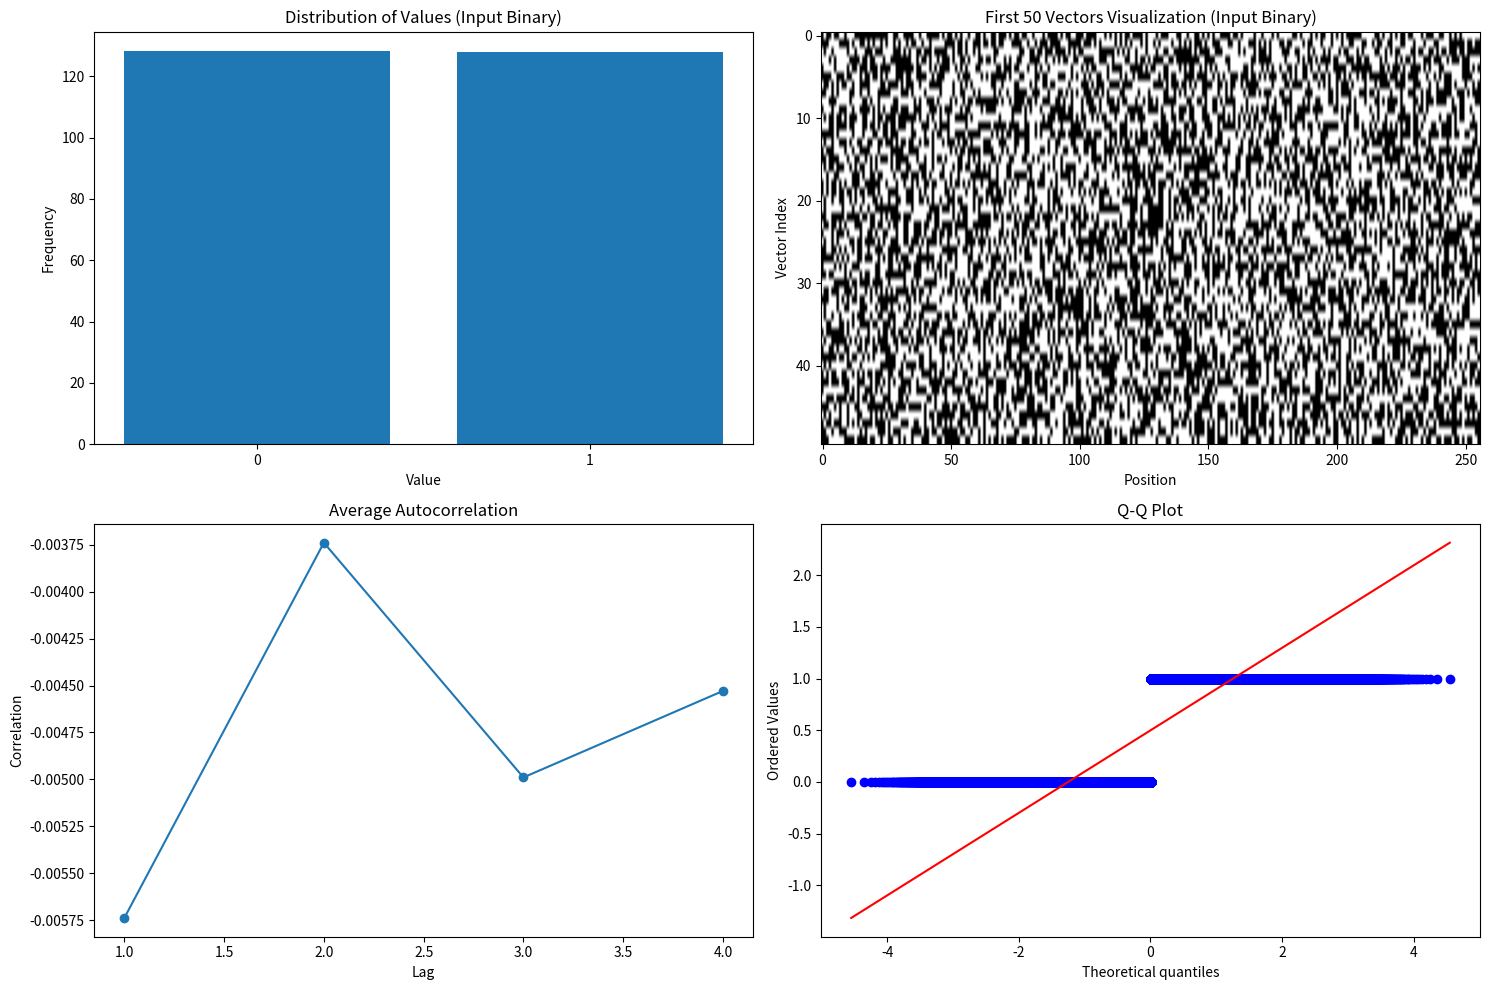
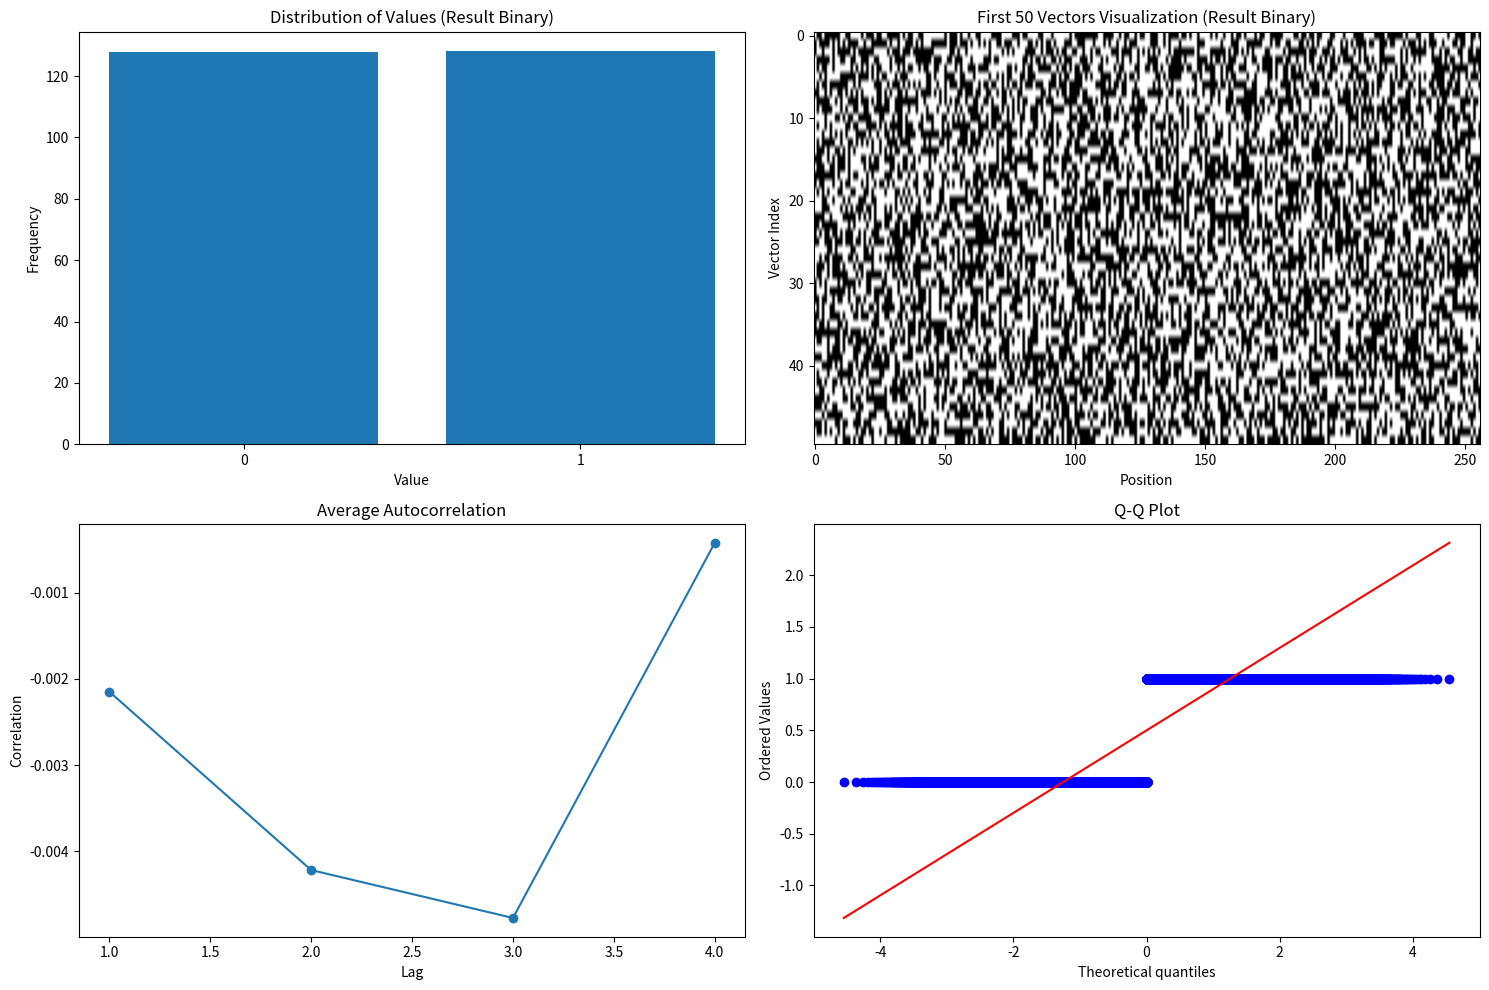

Write Python code to recreate these figures, in order.
import numpy as np
from scipy import stats
import matplotlib.pyplot as plt

def generate_binary_vectors(n_vectors=1000, vector_size=256):
    """Generate random binary vectors."""
    return np.random.randint(0, 2, size=(n_vectors, vector_size))

def generate_ternary_matrix(input_size=256, output_size=256):
    """
    Generate a random ternary matrix with values -1, 0, and 1,
    where each row is balanced: exactly 32 entries of +1 and 32 entries of -1,
    and the rest are 0.

    Parameters:
      input_size (int): Number of rows in the matrix.
      output_size (int): Number of columns in the matrix (must be >= 64).

    Returns:
      np.ndarray: A matrix of shape (input_size, output_size) where each row
                  has 32 +1's, 32 -1's, and (output_size - 64) zeros.
    """
    if output_size < 64:
        raise ValueError("output_size must be at least 64 to have 32 +1's and 32 -1's per row")

    A = np.zeros((input_size, output_size), dtype=int)
    d = 64  # total nonzero entries per row (32 +1's and 32 -1's)
    pos_count = d // 2  # 32
    neg_count = d // 2  # 32

    for i in range(input_size):
        # Randomly choose d distinct column indices for nonzero entries.
        indices = np.random.choice(output_size, d, replace=False)
        # Create an array with 32 +1's and 32 -1's.
        values = np.array([1] * pos_count + [-1] * neg_count)
        # Shuffle the values so that the positions of +1's and -1's are random.
        np.random.shuffle(values)
        A[i, indices] = values

    return A

def apply_matrix_and_threshold(binary_vectors, ternary_matrix):
    """
    Multiply binary vectors by a ternary matrix, add a bias term and a random noise matrix,
    then use a simple threshold (x > 0 → 1, else 0).

    Steps:
      1. Compute the matrix product.
      2. Compute the bias vector as: bias = -0.5 * sum(ternary_matrix, axis=0) and add it.
      3. Add a random noise matrix. (Here we use noise drawn from {0, 1} per element.)
      4. Multiply the result by 2 (to amplify the signal) and add the noise.
      5. Apply thresholding: if result > 0 → 1; otherwise → 0.
    
    Parameters:
      binary_vectors (np.ndarray): Array of shape (m, n) with binary values (0 or 1).
      ternary_matrix (np.ndarray): Array of shape (n, p) with values -1, 0, or 1.

    Returns:
      np.ndarray: Binary output vectors after thresholding.
    """
    # Step 1: Matrix multiplication
    result = np.matmul(binary_vectors, ternary_matrix)

    # Step 2: Add bias computed from the ternary matrix
    bias = -np.sum(ternary_matrix, axis=0)

    # Step 3: Add a random noise matrix.
    # Here we generate noise with values 0 or 1, with a unique noise vector per row.
    noise = np.random.choice([0, 1], size=result.shape)
    
    # Step 4: Amplify the result and add the noise.
    result = 2*result + bias + noise

    # Step 5: Simple thresholding: if result > 0 then 1, else 0.
    output = np.where(result > 0, 1, 0)

    return output

def analyze_binary_randomness(vectors):
    """Perform statistical tests on binary vectors."""
    results = {}
    test_results = {}
    
    # Basic statistics
    results['overall_mean'] = np.mean(vectors)
    results['std_dev'] = np.std(vectors)
    
    # Distribution of ones and zeros (ratio of ones to vector length)
    counts = np.sum(vectors, axis=1)
    results['zero_one_ratio'] = np.mean(counts) / vectors.shape[1]
    
    # Chi-square test for uniformity
    observed_counts = np.array([np.sum(vectors == 0), np.sum(vectors == 1)])
    expected_counts = np.array([vectors.size / 2, vectors.size / 2])
    chi2_stat, chi2_p = stats.chisquare(observed_counts, expected_counts)
    results['chi2_p_value'] = chi2_p
    # Save chi-square details
    results['chi2_details'] = {
        'observed_counts': observed_counts,
        'expected_counts': expected_counts,
        'chi2_statistic': chi2_stat
    }
    
    # Runs test: count the number of runs in each vector.
    runs_test_results = []
    for vector in vectors:
        runs = np.diff(vector).astype(bool).sum() + 1
        runs_test_results.append(runs)
    results['avg_runs'] = np.mean(runs_test_results)
    
    # Autocorrelation: compute the first 4 lags.
    autocorr_results = []
    for vector in vectors:
        autocorr = np.correlate(vector - np.mean(vector), vector - np.mean(vector), mode='full')
        autocorr = autocorr[len(autocorr) // 2:]
        autocorr_results.append(autocorr[1:5] / autocorr[0])
    results['mean_autocorr'] = np.mean(autocorr_results, axis=0)
    
    # Entropy calculation: for binary sequences, maximum entropy is 1.0.
    entropies = []
    for vector in vectors:
        unique, counts = np.unique(vector, return_counts=True)
        freqs = counts / vector.size
        entropy = -np.sum(freqs * np.log2(freqs))
        entropies.append(entropy)
    results['avg_entropy'] = np.mean(entropies)
    
    # Serial correlation (lag-1)
    serial_corrs = []
    for vector in vectors:
        if vector.size > 1:
            corr = np.corrcoef(vector[:-1], vector[1:])[0, 1]
            serial_corrs.append(corr)
    results['avg_serial_corr'] = np.mean(serial_corrs)
    
    # Additional randomness check: Block Frequency Test.
    # Divide each vector into blocks of size 32 and compute the std deviation of block frequencies.
    block_size = 32
    block_freqs = []
    for vector in vectors:
        num_blocks = vector.size // block_size
        # Reshape vector to have num_blocks rows, each of length block_size.
        blocks = vector[:num_blocks * block_size].reshape(num_blocks, block_size)
        freqs = np.mean(blocks, axis=1)
        block_freqs.append(freqs)
    block_freqs = np.array(block_freqs)
    std_block_freq = np.mean(np.std(block_freqs, axis=1))
    results['avg_block_freq_std'] = std_block_freq
    expected_std = 0.5 / np.sqrt(block_size)  # Theoretical std for block frequency with p=0.5.
    
    test_results['block_frequency_test'] = {
        'pass': abs(std_block_freq - expected_std) < 0.02,
        'criterion': f'block frequency std close to {expected_std:.4f} (±0.02)',
        'value': std_block_freq
    }
    
    # Define test criteria and evaluate pass/fail for the other tests.
    test_results['mean_test'] = {
        'pass': 0.45 <= results['overall_mean'] <= 0.55,
        'criterion': '0.45 <= mean <= 0.55',
        'value': results['overall_mean']
    }
    
    test_results['zero_one_ratio_test'] = {
        'pass': 0.45 <= results['zero_one_ratio'] <= 0.55,
        'criterion': '0.45 <= ratio <= 0.55',
        'value': results['zero_one_ratio']
    }
    
    test_results['chi2_test'] = {
        'pass': results['chi2_p_value'] >= 0.05,
        'criterion': 'p-value >= 0.05',
        'value': results['chi2_p_value'],
        'observed_counts': results['chi2_details']['observed_counts'],
        'expected_counts': results['chi2_details']['expected_counts'],
        'chi2_statistic': results['chi2_details']['chi2_statistic']
    }
    
    expected_runs = vectors.shape[1] / 2 + 1
    test_results['runs_test'] = {
        'pass': 0.9 * expected_runs <= results['avg_runs'] <= 1.1 * expected_runs,
        'criterion': f'within ±10% of expected runs ({expected_runs:.1f})',
        'value': results['avg_runs']
    }
    
    max_autocorr = np.max(np.abs(results['mean_autocorr']))
    test_results['autocorr_test'] = {
        'pass': max_autocorr < 0.1,
        'criterion': 'max autocorrelation < 0.1',
        'value': max_autocorr
    }
    
    test_results['entropy_test'] = {
        'pass': 0.99 <= results['avg_entropy'] <= 1.01,  # expecting near maximal entropy for binary.
        'criterion': 'average entropy close to 1.0',
        'value': results['avg_entropy']
    }
    
    test_results['serial_corr_test'] = {
        'pass': abs(results['avg_serial_corr']) < 0.05,
        'criterion': 'absolute lag-1 serial correlation < 0.05',
        'value': results['avg_serial_corr']
    }
    
    results['test_results'] = test_results
    return results

def plot_analysis(vectors, results, vector_type='binary'):
    """Create visualizations of the analysis results."""
    plt.figure(figsize=(15, 10))
    
    # Distribution histogram
    plt.subplot(2, 2, 1)
    unique, counts = np.unique(vectors, return_counts=True)
    plt.bar(unique, counts / len(vectors), tick_label=[str(x) for x in unique])
    plt.title(f'Distribution of Values ({vector_type})')
    plt.xlabel('Value')
    plt.ylabel('Frequency')
    
    # Heatmap of first 50 vectors
    plt.subplot(2, 2, 2)
    plt.imshow(vectors[:50], aspect='auto', cmap='binary')
    plt.title(f'First 50 Vectors Visualization ({vector_type})')
    plt.xlabel('Position')
    plt.ylabel('Vector Index')
    
    # Average autocorrelation
    plt.subplot(2, 2, 3)
    plt.plot(range(1, 5), results['mean_autocorr'], 'o-')
    plt.title('Average Autocorrelation')
    plt.xlabel('Lag')
    plt.ylabel('Correlation')
    
    # QQ plot
    plt.subplot(2, 2, 4)
    stats.probplot(vectors.flatten(), dist="norm", plot=plt)
    plt.title('Q-Q Plot')
    
    plt.tight_layout()
    plt.show()

def print_test_results(results, vector_type):
    """Print formatted test results."""
    print(f"\n{vector_type.upper()} Vector Analysis Results:")
    print("=" * 50)
    
    test_results = results['test_results']
    all_tests_passed = all(test['pass'] for test in test_results.values())
    
    # Print overall status
    status = "✓ ALL TESTS PASSED" if all_tests_passed else "✗ SOME TESTS FAILED"
    print(f"\n{status}\n")
    print("-" * 50)
    
    # Print individual test results
    for test_name, test_data in test_results.items():
        result_symbol = "✓" if test_data['pass'] else "✗"
        print(f"\n{test_name.upper()}: {result_symbol}")
        print(f"Criterion: {test_data['criterion']}")
        print(f"Value: {test_data['value']:.4f}")
        # For chi-square test, print additional details.
        if test_name == 'chi2_test':
            print(f"Observed counts: {test_data['observed_counts']}")
            print(f"Expected counts: {test_data['expected_counts']}")
            print(f"Chi-square statistic: {test_data['chi2_statistic']:.4f}")
    
    print("\nDetailed Statistics:")
    print("-" * 50)
    print(f"Standard deviation: {results['std_dev']:.4f}")
    print("\nMean autocorrelation for first 4 lags:")
    for i, corr in enumerate(results['mean_autocorr'], 1):
        print(f"Lag {i}: {corr:.4f}")

def main():
    # Generate vectors and matrix
    binary_vectors = generate_binary_vectors()
    ternary_matrix = generate_ternary_matrix()
    
    # Apply matrix multiplication and threshold
    result_vectors = apply_matrix_and_threshold(binary_vectors, ternary_matrix)
    
    # Analyze original and result vectors
    input_results = analyze_binary_randomness(binary_vectors)
    result_results = analyze_binary_randomness(result_vectors)
    
    # Print results
    print_test_results(input_results, "Input Binary")
    print_test_results(result_results, "Result Binary")
    
    # Create visualizations
    plot_analysis(binary_vectors, input_results, "Input Binary")
    plot_analysis(result_vectors, result_results, "Result Binary")

if __name__ == "__main__":
    main()

